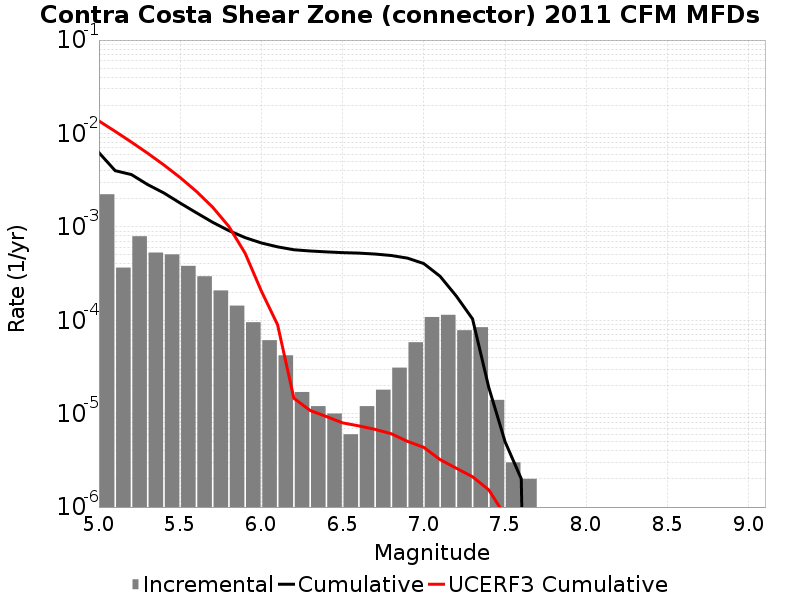

The data file committed next to this chart (first rows):
Magnitude, Incremental Rate, Cumulative Rate, UCERF3 Cumulative Rate
5.05, 0.002234, 0.006229, 0.01361
5.15, 3.66098E-4, 0.003995, 0.01053
5.25, 7.933795E-4, 0.003629, 0.008082
5.35, 5.3059135E-4, 0.002836, 0.006139
5.45, 5.0752214E-4, 0.002305, 0.004596
5.55, 3.8214613E-4, 0.001797, 0.003371
5.65, 2.958874E-4, 0.001415, 0.002397
5.75, 2.0862572E-4, 0.001119, 0.001624
5.85, 1.4343018E-4, 9.1073144E-4, 0.001009
5.95, 9.528578E-5, 7.673013E-4, 5.215612E-4
6.05, 6.11835E-5, 6.720155E-4, 2.0516444E-4
6.15, 4.2126347E-5, 6.10832E-4, 8.9301706E-5
6.25, 1.705114E-5, 5.6870567E-4, 1.4622308E-5
6.35, 1.2036098E-5, 5.516545E-4, 1.0820367E-5
6.45, 1.0030082E-5, 5.396184E-4, 9.316128E-6
6.55, 6.018049E-6, 5.295883E-4, 7.96869E-6
6.65, 1.2036098E-5, 5.235703E-4, 7.3957804E-6
6.75, 1.8054148E-5, 5.1153416E-4, 6.790129E-6
6.85, 3.1093256E-5, 4.9348007E-4, 6.0940283E-6
6.95, 5.8174475E-5, 4.623868E-4, 5.047763E-6
7.05, 1.08324886E-4, 4.042123E-4, 4.3574805E-6
7.15, 1.1434294E-4, 2.958874E-4, 3.2222474E-6
7.25, 7.823464E-5, 1.8154448E-4, 2.605478E-6
7.35, 8.425269E-5, 1.03309845E-4, 2.1112153E-6
7.45, 1.4042115E-5, 1.9057155E-5, 1.5275549E-6
7.55, 3.0090246E-6, 5.015041E-6, 8.117583E-7
7.65, 2.0060165E-6, 2.0060165E-6, 4.5597207E-7
7.75, 0.0, 0.0, 2.6906088E-7
7.85, 0.0, 0.0, 2.2022884E-7
7.95, 0.0, 0.0, 1.7231504E-7
8.05, 0.0, 0.0, 1.1214906E-7
8.15, 0.0, 0.0, 1.5528032E-8
8.25, 0.0, 0.0, 0.0
8.35, 0.0, 0.0, 0.0
8.45, 0.0, 0.0, 0.0
8.55, 0.0, 0.0, 0.0
8.65, 0.0, 0.0, 0.0
8.75, 0.0, 0.0, 0.0
8.85, 0.0, 0.0, 0.0
8.95, 0.0, 0.0, 0.0
9.05, 0.0, 0.0, 0.0
